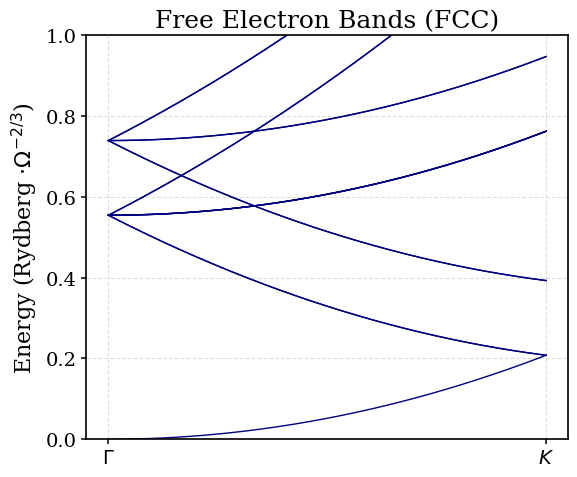

Generate this figure with matplotlib:
import numpy as np
import matplotlib.pyplot as plt
from matplotlib import rcParams

# Publication-style settings
rcParams.update({
    'font.family': 'serif',
    'font.size': 14,
    'axes.labelsize': 16,
    'axes.titlesize': 18,
    'legend.fontsize': 14,
    'xtick.labelsize': 14,
    'ytick.labelsize': 14,
    'axes.linewidth': 1.2,
    'lines.linewidth': 1.2,
    'xtick.major.width': 1.1,
    'ytick.major.width': 1.1,
    'figure.figsize': (6, 5),
    'figure.dpi': 100,
    'savefig.dpi': 300,
    'text.usetex': False
})

# Physical constants
hbar = 1 
m = 1   

# FCC lattice constant Aluminum
a_angstrom = 4.05  # Å
a = a_angstrom # meters

vol = a_angstrom**3/4
scaling = vol**(float(-2/3))

# Reciprocal lattice vectors in 1/m
b1 = 2 * np.pi / a * np.array([1, 1, -1])
b2 = 2 * np.pi / a * np.array([1, -1, 1])
b3 = 2 * np.pi / a * np.array([-1, 1, 1])

# High-symmetry points
G = np.array([0, 0, 0])
K = np.array([3*np.pi/(2*a),3*np.pi/(2*a),0])

# Interpolate k-path from Γ to K
n_kpoints = 200
k_path = np.linspace(G, K, n_kpoints)

# Reciprocal lattice vectors for band folding
G_vectors = []
max_index = 1
for i in range(-max_index, max_index + 1):
    for j in range(-max_index, max_index + 1):
        for k in range(-max_index, max_index + 1):
            G_vec = i*b1 + j*b2 + k*b3
            if np.linalg.norm(G_vec) < 20 * 2 * np.pi / a:
                G_vectors.append(G_vec)

# Calculate energies in eV
E_bands = []
for G_vec in G_vectors:
    k_plus_G = k_path + G_vec
    k2 = np.sum(k_plus_G**2, axis=1)
    E = (hbar**2 / (2 * m)) * k2
    E_bands.append(E)

# Plot
fig, ax = plt.subplots()
for band in E_bands:
    ax.plot(np.linspace(0, 1, n_kpoints), band*scaling, color='navy', lw=1)

ax.set_title(r'Free Electron Bands (FCC)')
ax.set_ylabel(r'Energy (Rydberg $\cdot \Omega^{-2/3}$)')
plt.ylim(0,1)
ax.set_xticks([0, 1])
ax.set_xticklabels([r'$\Gamma$', r'$K$'])
ax.grid(True, linestyle='--', alpha=0.4)
plt.tight_layout()
plt.savefig("gamma_to_k.png")
plt.show()
